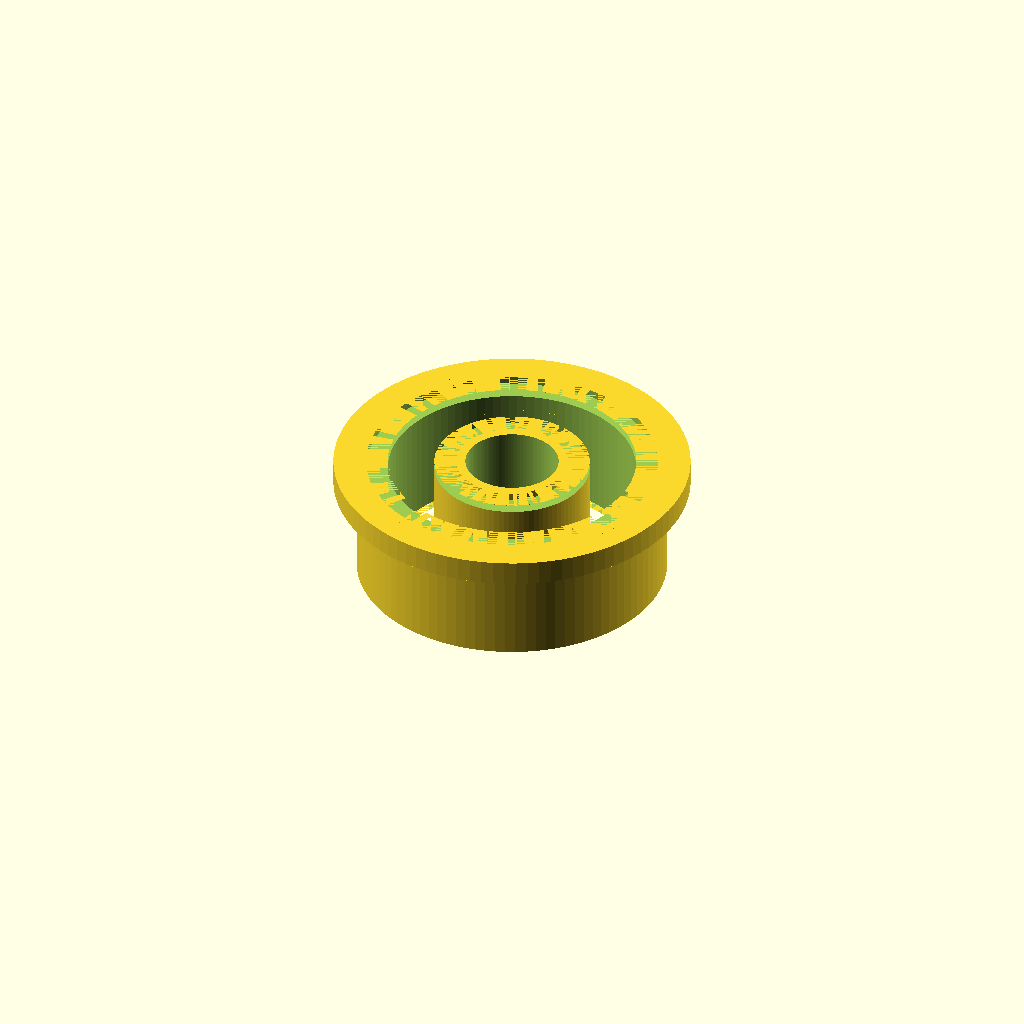
Cell 1: the model at its default parameters.
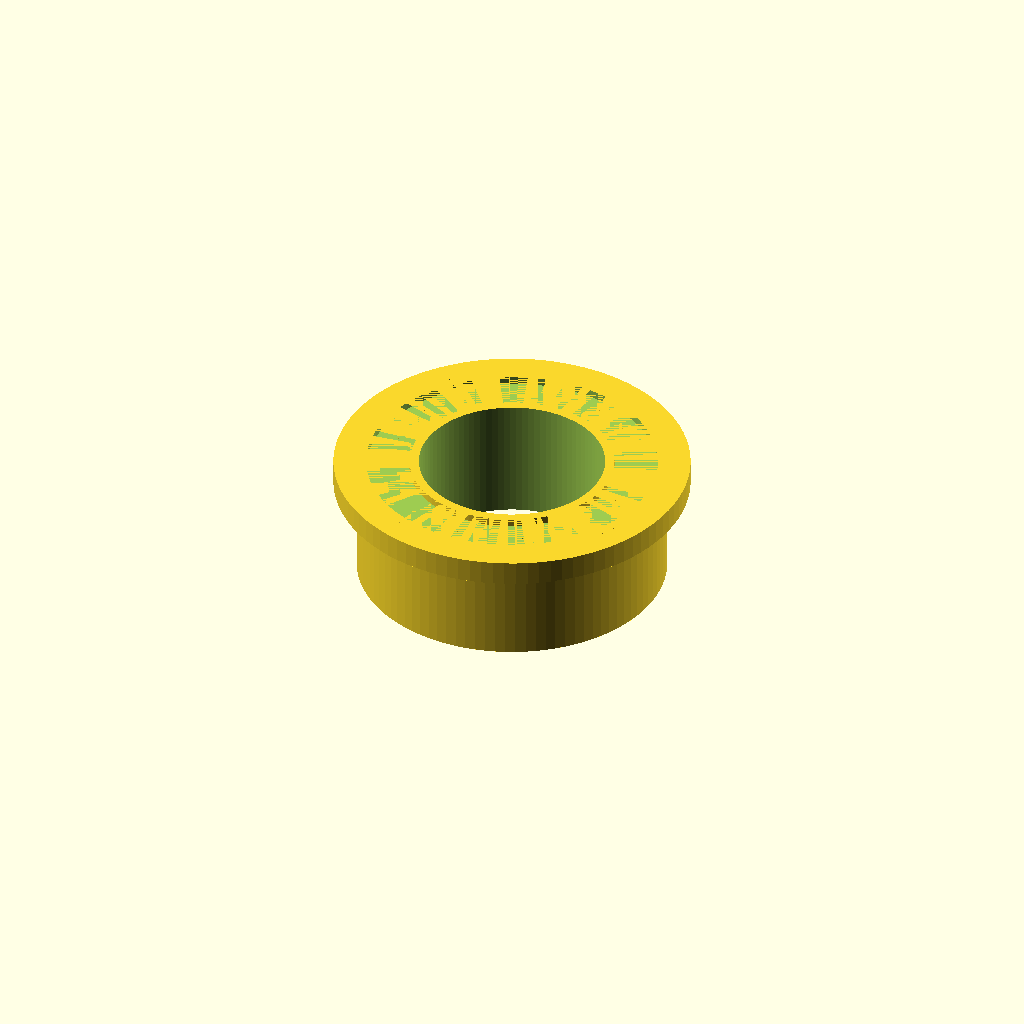
Cell 2: bore_d = 6 (everything else at default).
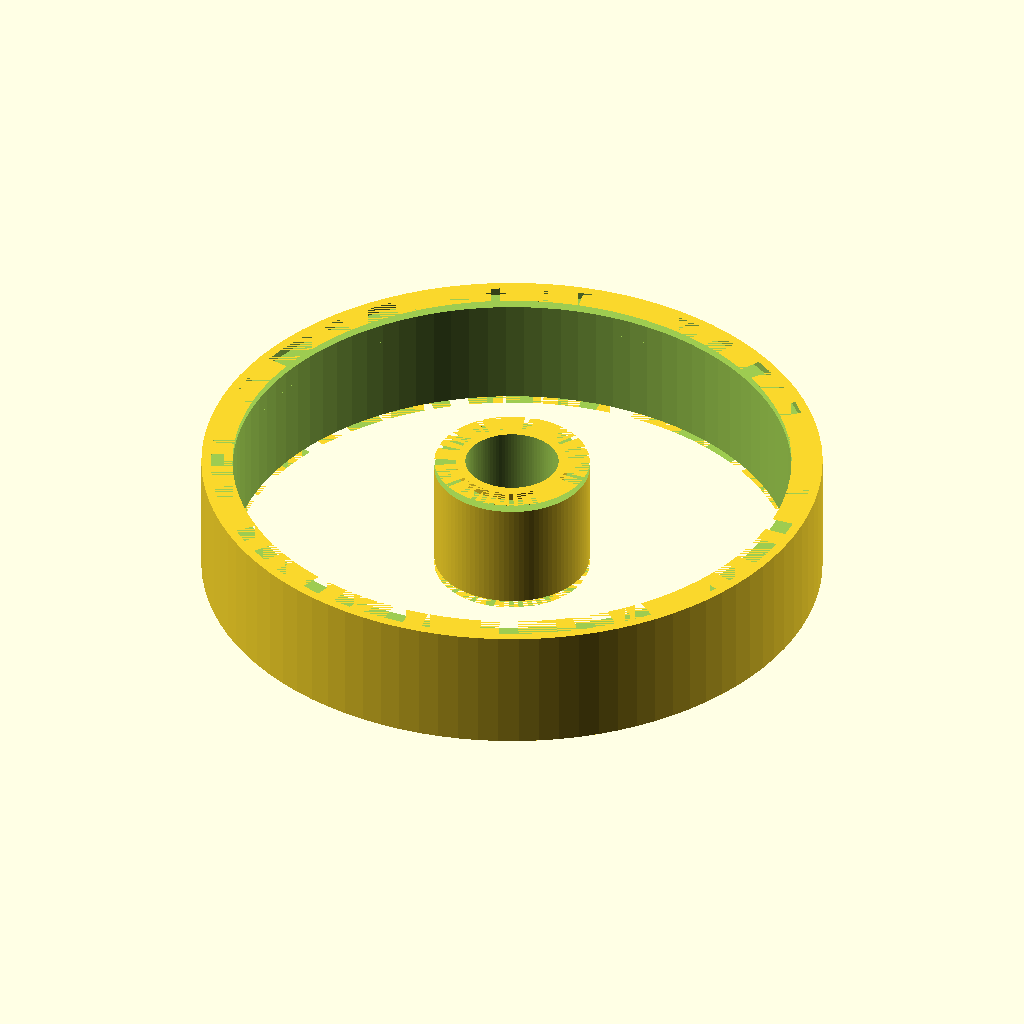
Cell 3: od_d = 20 (everything else at default).
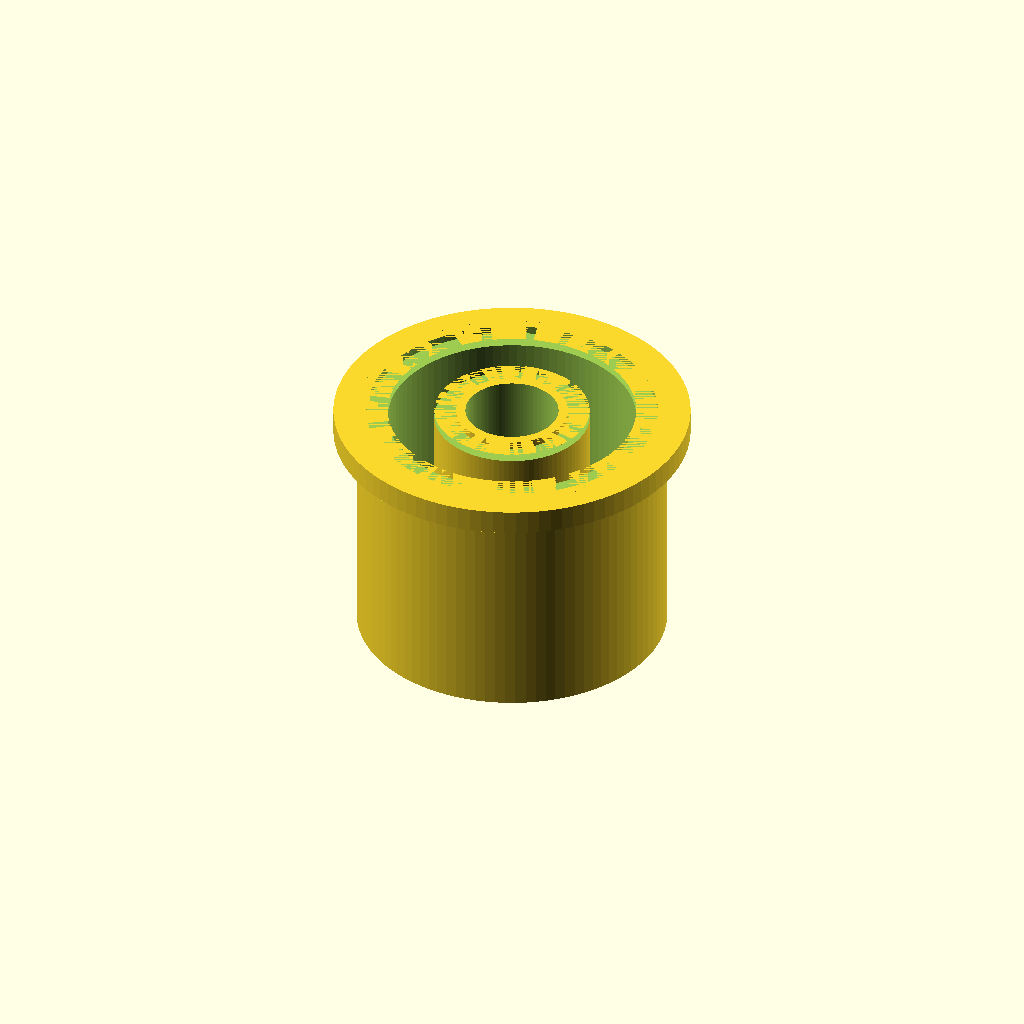
Cell 4: the same model with width = 8.
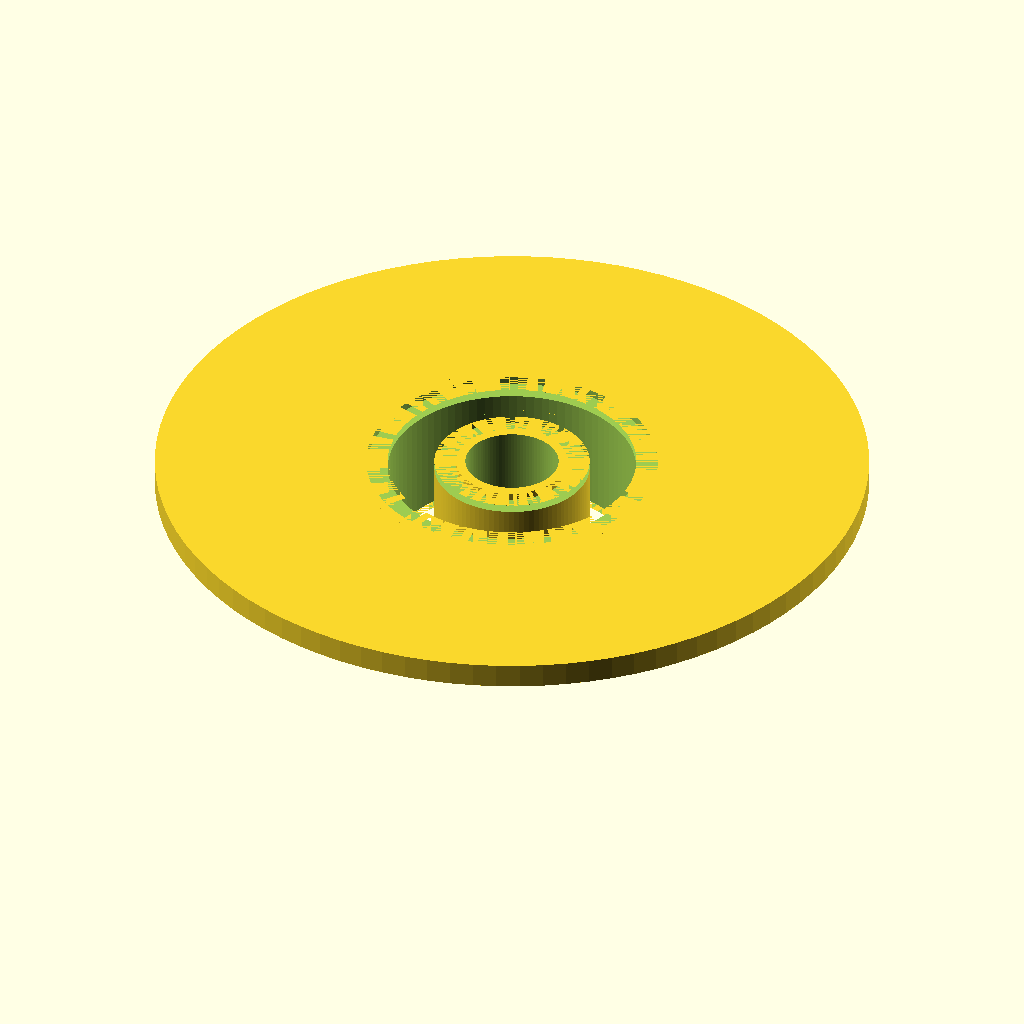
Cell 5: the same model with flange_d = 23.
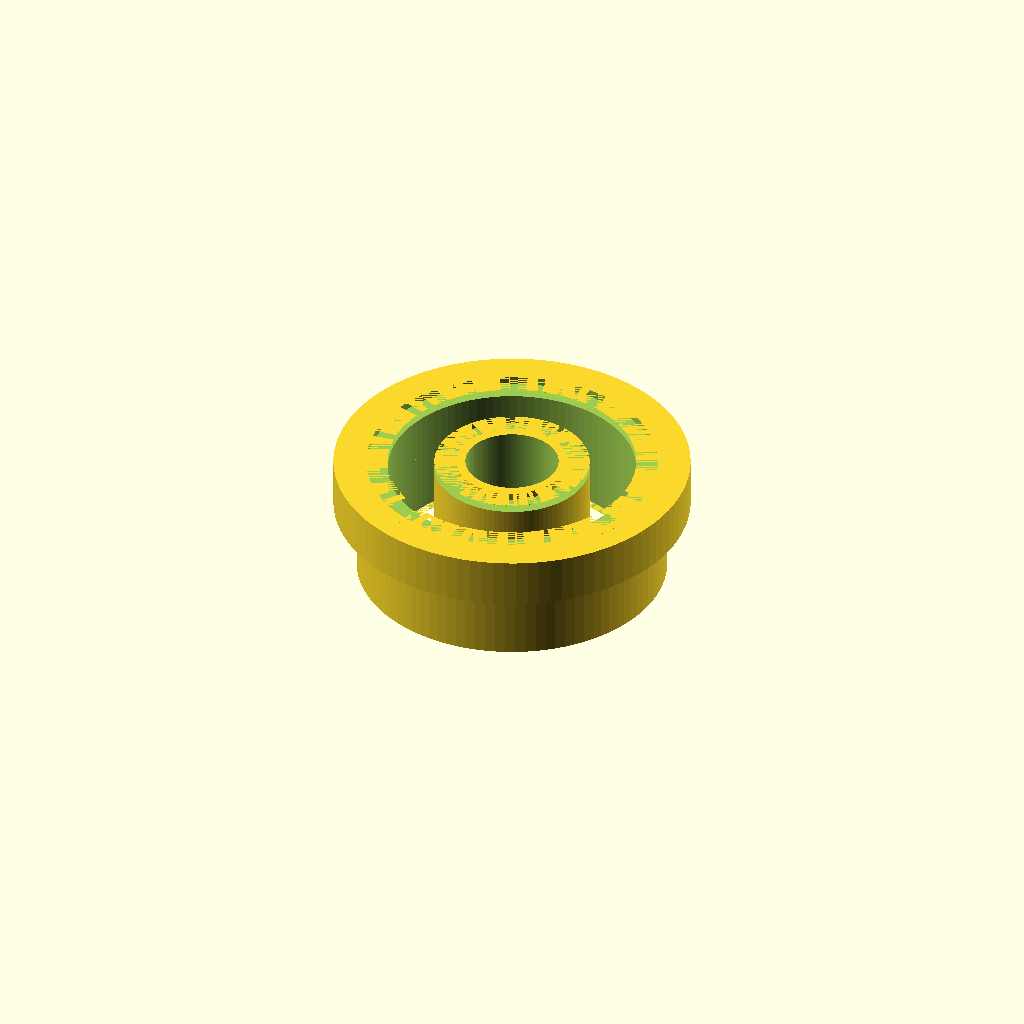
Cell 6 — flange_th set to 1.6, the other parameters unchanged.
One fixed orthographic camera (rotation 55°, 0°, 25°; colour scheme Cornfield) for every cell.
Source of the model, results/gpt52/scad/ball_bearing__BBF623.scad:
$fn=96;

bore_d = 3.0;
od_d = 10.0;
width = 4.0;

flange_d = 11.5;
flange_th = 0.8;

race_wall = 1.0;
seal_recess = 0.25;

module ring(od, id, h) {
    difference() {
        cylinder(d=od, h=h, center=true);
        cylinder(d=id, h=h+0.2, center=true);
    }
}

module bearing_body() {
    union() {
        ring(od_d, bore_d, width);
        translate([0,0,(width/2 - flange_th/2)])
            ring(flange_d, od_d, flange_th);
    }
}

module bearing_detail_cuts() {
    union() {
        translate([0,0,(width/2 - seal_recess/2)])
            ring(od_d-0.6, bore_d+0.6, seal_recess);
        translate([0,0,(-width/2 + seal_recess/2)])
            ring(od_d-0.6, bore_d+0.6, seal_recess);

        ring(od_d - 2*race_wall, bore_d + 2*race_wall, width + 0.2);
    }
}

difference() {
    bearing_body();
    bearing_detail_cuts();
}
Parameter table extracted from the source (name, type, default, range or options):
bore_d: number, default 3
od_d: number, default 10
width: number, default 4
flange_d: number, default 11.5
flange_th: number, default 0.8
race_wall: number, default 1
seal_recess: number, default 0.25
